Run: headless pygame with SDL's dummy video driver; simulated clock (each Clock.tick advances the game by its frame time, no real sleeping); random seed 0; keys injected as events and as key.get_pressed() state; mouse plan: one left click at the window centre at the start of phase 2, then a move to the lower-right quarter at the start of phase 3.
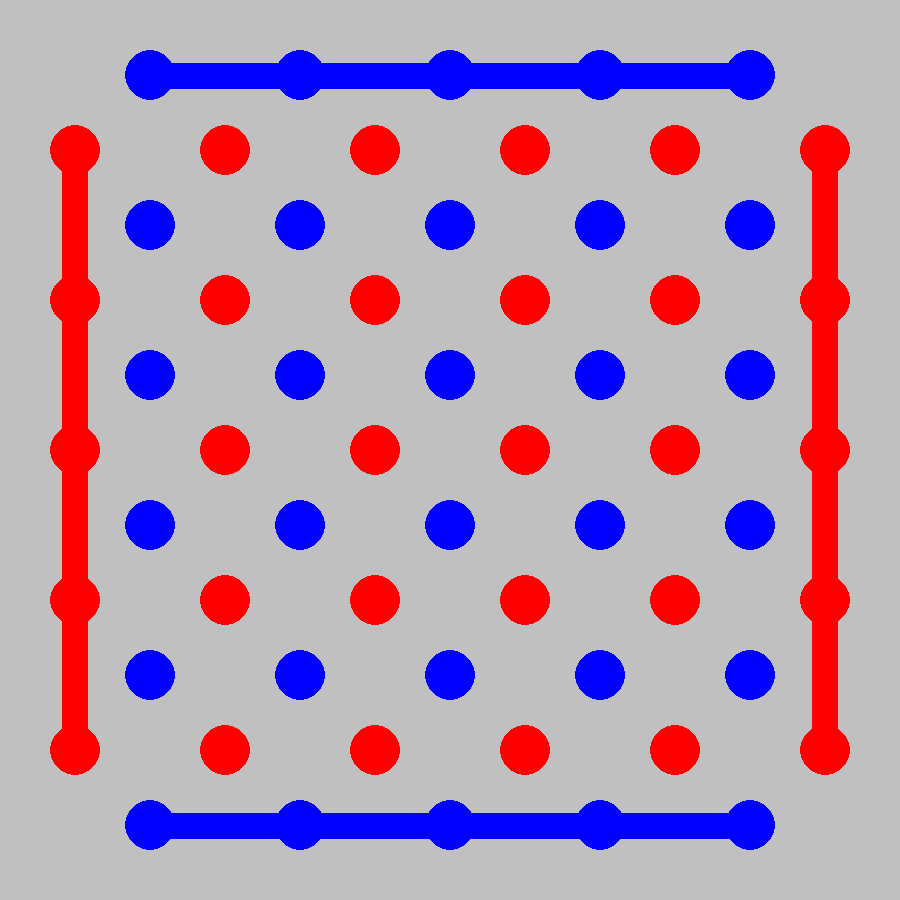
Frame 1 of 4 · flips 1–60 · no input
Frame 2 of 4 · flips 61–180 · clicked the window centre · tapped SPACE, RETURN · held RIGHT (→), D · screen unchanged from frame 1, image omitted
Frame 3 of 4 · flips 181–300 · moved the mouse to the lower-right quarter · held DOWN (↓), S · screen unchanged from frame 2, image omitted
Frame 4 of 4 · flips 301–420 · held LEFT (←), A, UP (↑), W · screen unchanged from frame 3, image omitted

The pygame program that drew these frames:

import pygame
import sys

pygame.init()
screen = pygame.display.set_mode((900, 900))
screen.fill([192,192,192])


class Dots:
    def __init__(self):
        self.masB = []
        self.masR = []
        self.blue = (0, 0, 255)
        self.red = (255, 0, 0)
    def create(self):         
        for i in range(1,7):
                for j in range(1, 6):
                    if(i == 6 or i == 1):
                        self.masB.append([j, i, 0, 0, 0, 0, 1])
                    else:
                        self.masB.append([j, i, 0, 0, 0, 0, 0])
                    pygame.draw.circle(screen, self.blue, (j * 150, i * 150 - 75), 25, 0)
        pygame.draw.rect(screen, self.blue, (150, 150 - 87, 600, 26))
        pygame.draw.rect(screen, self.blue, (150, 900 - 87, 600, 26))
        for i in range(1,6):
                for j in range(1, 7):
                    self.masR.append([j, i, 0])
                    pygame.draw.circle(screen, self.red, (j *150 - 75, i * 150), 25, 0)
        pygame.draw.rect(screen, self.red, (75 - 13, 150 - 12, 26, 600))
        pygame.draw.rect(screen, self.red, (825 - 13, 150 - 12, 26, 600))

# pygame.draw.rect(screen, self.red, (75 - 12, 150 - 12, 750, 26)) 
class Bridge:
    def __init__(self):  
        pass
    def build_G(self, ind, color):
        print(ind)
        if ind[0][6] == 1 and ind[2][6] == 1:
            print("Пошел нахуй")
            pygame.quit()
            sys.exit()
        elif ind[2][1] == ind[0][1]:
            if ind[2][0] - ind[0][0] == 1:
                pygame.draw.rect(screen, color, (ind[0][0] * 150, ind[2][1] * 150 - 87, 150, 26))
                start.masB[ind[1]][2] = 1
                start.masB[ind[3]][6] = 2
            elif ind[0][0] - ind[2][0] == 1:
                pygame.draw.rect(screen, color, (ind[2][0] * 150, ind[0][1] * 150 - 87, 150, 26))
                start.masB[ind[1]][3] = 1
                start.masB[ind[3]][6] = 2
        elif ind[2][0] == ind[0][0]:
            if ind[2][1] - ind[0][1] == 1:
                pygame.draw.rect(screen, color, (ind[0][0] * 150 - 12, ind[2][1] * 150 - 225, 26, 150))
                start.masB[ind[1]][4] = 1
                start.masB[ind[3]][6] = 2
            elif ind[0][1] - ind[2][1] == 1:
                pygame.draw.rect(screen, color, (ind[2][0] * 150 - 12, ind[0][1] * 150 - 225, 26, 150))
                start.masB[ind[1]][5] = 1
                start.masB[ind[3]][6] = 2
        # if ind[0][6] == 2 and ind[2][6] == 1:
        #     print("Пошел нахуй")
        # for j in range(0, 5):
        #     play.check_win(j) == 1


class Move:
    def __init__(self):
        self.ind = 0
        self.buffer = []
    def search(self):
        self.ind =  0
        for i in range(1,7):
            for j in range(1, 6):
                if j * 150 - 25 <= event.pos[0] <= j * 150 + 25 and i * 150 - 100 <= event.pos[1] <= i * 150 - 50:
                    self.buffer.append(start.masB[self.ind])
                    self.buffer.append(self.ind)    
                self.ind +=1
        if len(self.buffer) == 4:
            b.build_G(self.buffer, (0, 0, 255))
            self.buffer = []
    # def check_win(self, ind):
    #     if(start.masB[ind][6] == 0):
    #         if(start.masB[ind][2] == 1):
    #             self.check_win(ind+1)
    #         elif(start.masB[ind][3] == 1):
    #             self.check_win(ind-1)
    #         elif(start.masB[ind][4] == 1):
    #             self.check_win(ind+5)
    #         elif(start.masB[ind][5] == 1):
    #             self.check_win(ind-5)
    #     if(start.masB[ind][6] == 1):
    #         print("Пошел нахуй")
    
b = Bridge()
start = Dots()
play = Move()
start.create()


# print(play.masR)
while True:
    for event in pygame.event.get():
        if event.type == pygame.QUIT:
            pygame.quit()
            sys.exit()
        if event.type == pygame.MOUSEBUTTONDOWN:
            play.search()
    pygame.display.flip()
